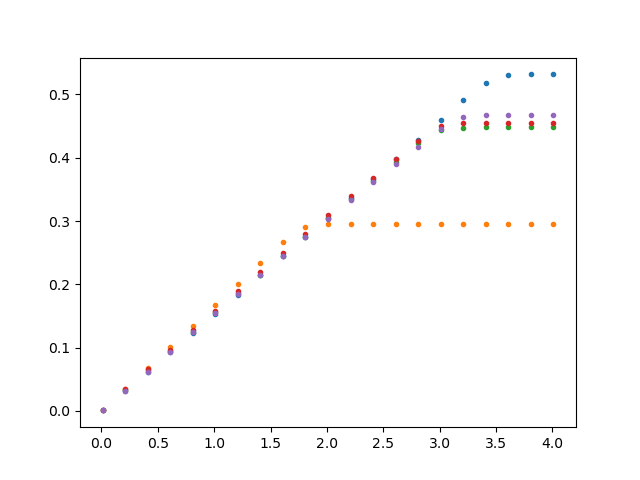

The data file committed next to this chart (first rows):
Net_ID, Var, Factor, intervention_effect
0.0, 0.01, 0.0, 0.001538
0.0, 0.01, 1.0, 7.116666114914683e-06
0.0, 0.01, 2.0, 0.0001752
0.0, 0.01, 3.0, -7.18416715006498e-11
0.0, 0.01, 4.0, -0.0006279
0.0, 0.01, 5.0, -0.0003297
0.0, 0.01, 6.0, 0.0001131
0.0, 0.01, 7.0, -0.0004464
0.0, 0.01, 8.0, 7.000844348681312e-12
0.0, 0.01, 9.0, -0.0003464
0.0, 0.01, 10.0, -1.2852283945125054e-05
0.0, 0.01, 11.0, -2.4737384363149317e-10
0.0, 0.01, 12.0, 0.0001938
0.0, 0.01, 13.0, 2.2742126343983093e-05
0.0, 0.01, 14.0, 0.0001027
0.0, 0.01, 15.0, 5.202971988804705e-07
0.0, 0.01, 16.0, 7.98928948647637e-06
0.0, 0.01, 17.0, -0.0004164
0.0, 0.01, 18.0, 2.1121050069378144e-05
0.0, 0.01, 19.0, -8.6288615161495e-05
0.0, 0.01, 20.0, 0.000282
0.0, 0.01, 21.0, -4.718272994530537e-11
0.0, 0.21, 0.0, 0.03159
0.0, 0.21, 1.0, 0.0001227
0.0, 0.21, 2.0, 0.006097
0.0, 0.21, 3.0, -7.18416715006498e-11
0.0, 0.21, 4.0, -0.004231
0.0, 0.21, 5.0, -0.006862
0.0, 0.21, 6.0, -4.274928263087174e-05
0.0, 0.21, 7.0, -0.009201
0.0, 0.21, 8.0, 7.000844348681312e-12
0.0, 0.21, 9.0, -0.007468
0.0, 0.21, 10.0, -0.0006687
0.0, 0.21, 11.0, -2.4737384363149317e-10
0.0, 0.21, 12.0, 0.0001633
0.0, 0.21, 13.0, 0.0005059
0.0, 0.21, 14.0, 0.003058
0.0, 0.21, 15.0, 1.8044554224216913e-05
0.0, 0.21, 16.0, -0.000772
0.0, 0.21, 17.0, -0.01147
0.0, 0.21, 18.0, 0.0004502
0.0, 0.21, 19.0, -0.00283
0.0, 0.21, 20.0, 0.003774
0.0, 0.21, 21.0, -4.718272994530537e-11
0.0, 0.41, 0.0, 0.06213
0.0, 0.41, 1.0, 0.0002407
0.0, 0.41, 2.0, 0.01176
0.0, 0.41, 3.0, -7.18416715006498e-11
0.0, 0.41, 4.0, -0.007939
0.0, 0.41, 5.0, -0.01338
0.0, 0.41, 6.0, -0.0001947
0.0, 0.41, 7.0, -0.01791
0.0, 0.41, 8.0, 7.000844348681312e-12
0.0, 0.41, 9.0, -0.01454
0.0, 0.41, 10.0, -0.00133
0.0, 0.41, 11.0, -2.4737384363149317e-10
0.0, 0.41, 12.0, 0.0001261
0.0, 0.41, 13.0, 0.000983
0.0, 0.41, 14.0, 0.005987
0.0, 0.41, 15.0, 3.515307521148592e-05
... 2,250 more rows
